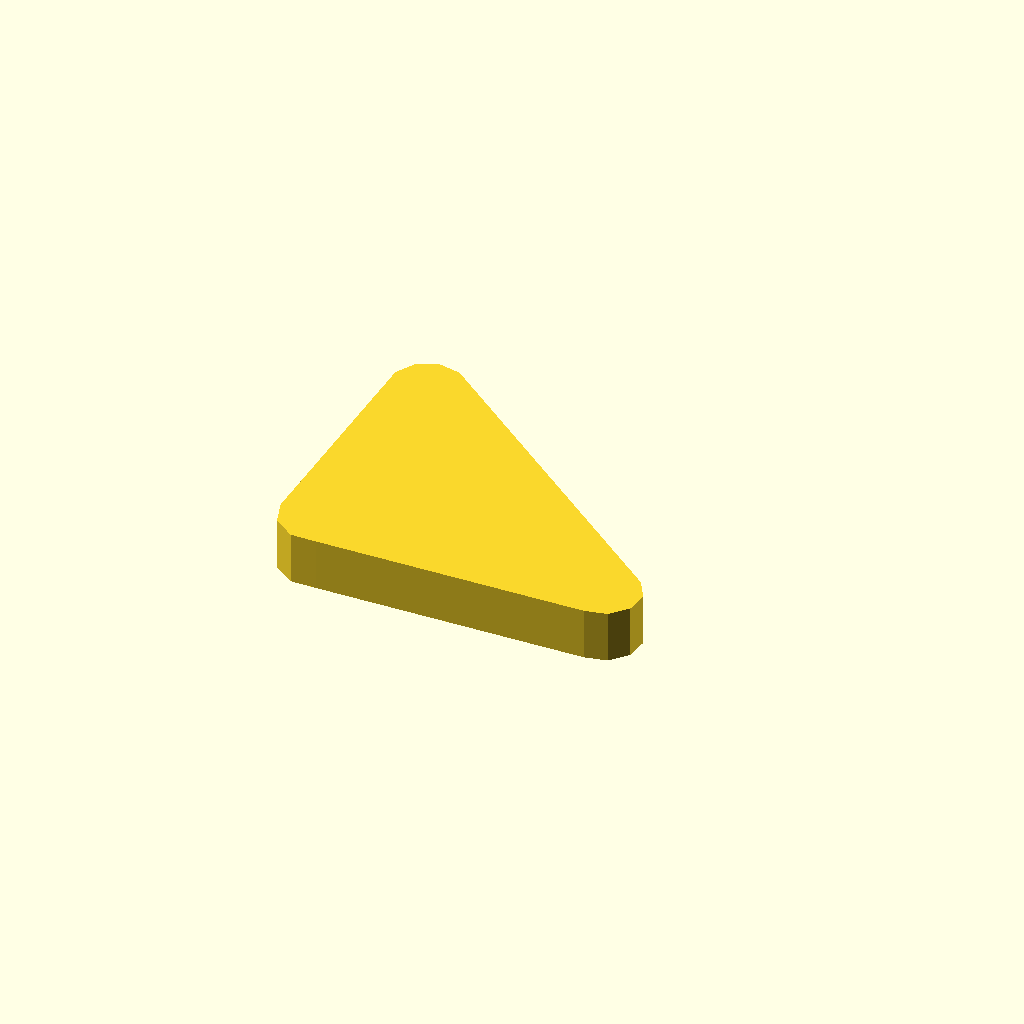
Cell 1: the model at its default parameters.
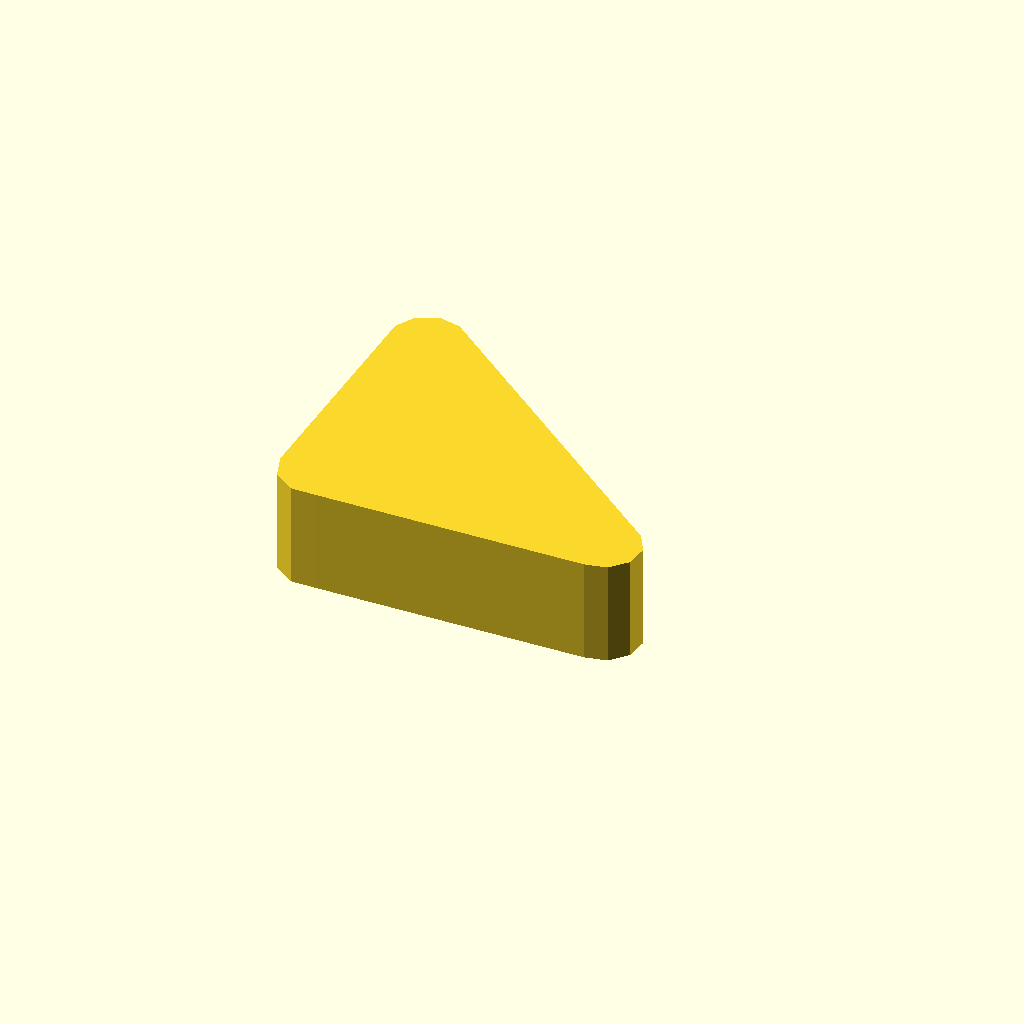
Cell 2 — profile_height set to 20, the other parameters unchanged.
All cells are drawn from one camera (rotation 55°, 0°, 25°, orthographic, colour scheme Cornfield), so only the parameter changes between them.
Source of the model, optional_data/data/sketch1/leverarms/part_0034.scad:
$fn = 32;

// ----------------------------------------------------------------------
// Lever arm: two bosses 16 and 14 mm, 55 mm between centres
// ----------------------------------------------------------------------

// --- parameters (mm) ---
profile_height = 10;      // extrusion height
profile_points = 13;      // points of the closed outline

profile = [[0, 7.608], [1.528, 2.906], [5.528, 0], [10.472, 0], [62.268, 0.647], [66.5, 1.546], [69.395, 4.761], [69.847, 9.064], [67.684, 12.81], [11.5, 57.671], [7.268, 58.57], [3.316, 56.81], [1.153, 53.064]];  // single closed polygon, 13 points, counter clockwise

// --- the one profile operation ---
linear_extrude(height = profile_height) polygon(points = profile);
Customizer parameters (derived from the source; name, type, default, range or options):
profile_height: number, default 10
profile_points: number, default 13
